6-way image classification set "dataset" from GitHub (011-Alan/monuscript); label vocabulary: Charminar, Hawa Mahal, India Gate, Qutub Minar, Red Fort, Taj Mahal.

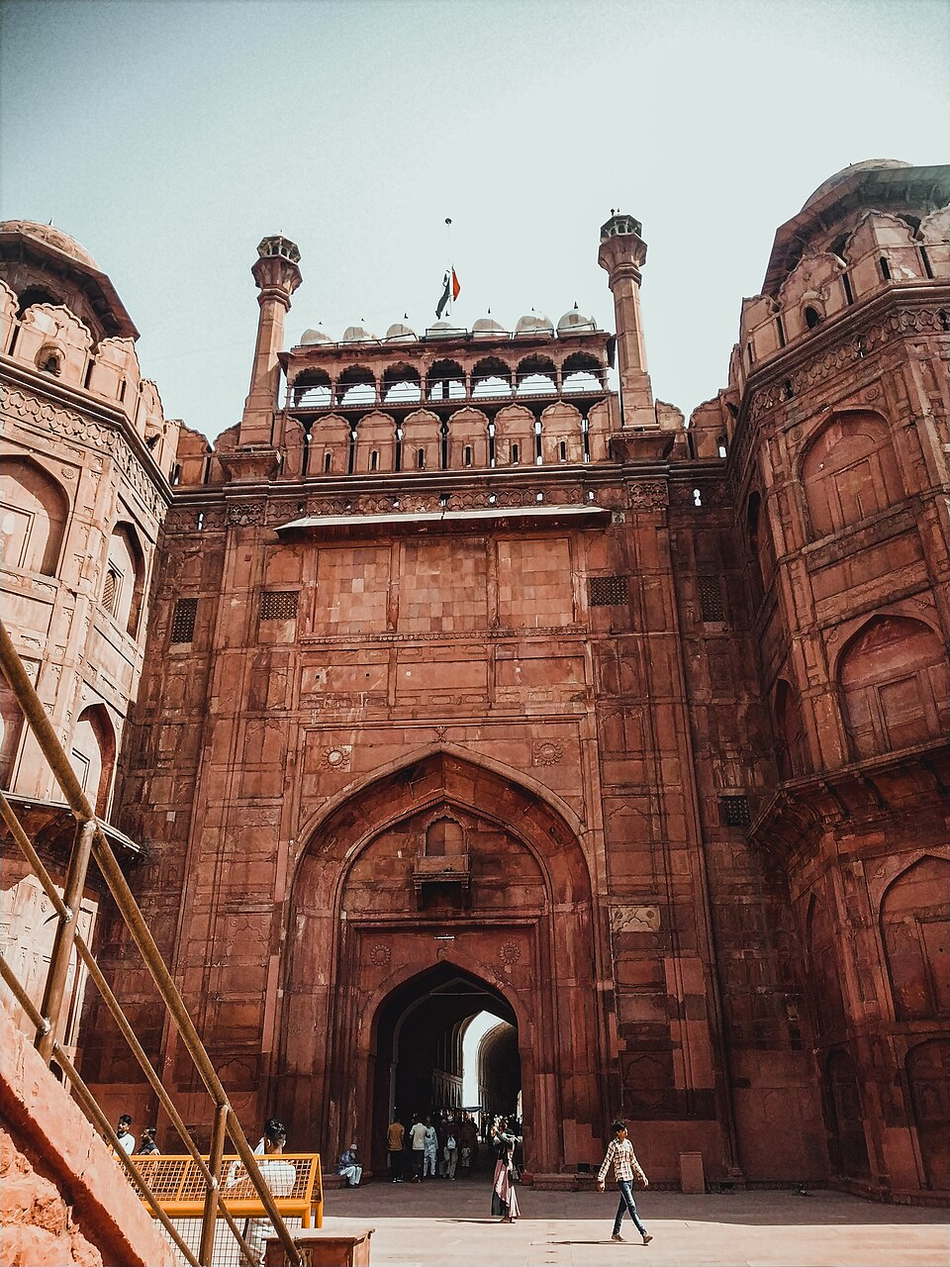
Label: Red Fort

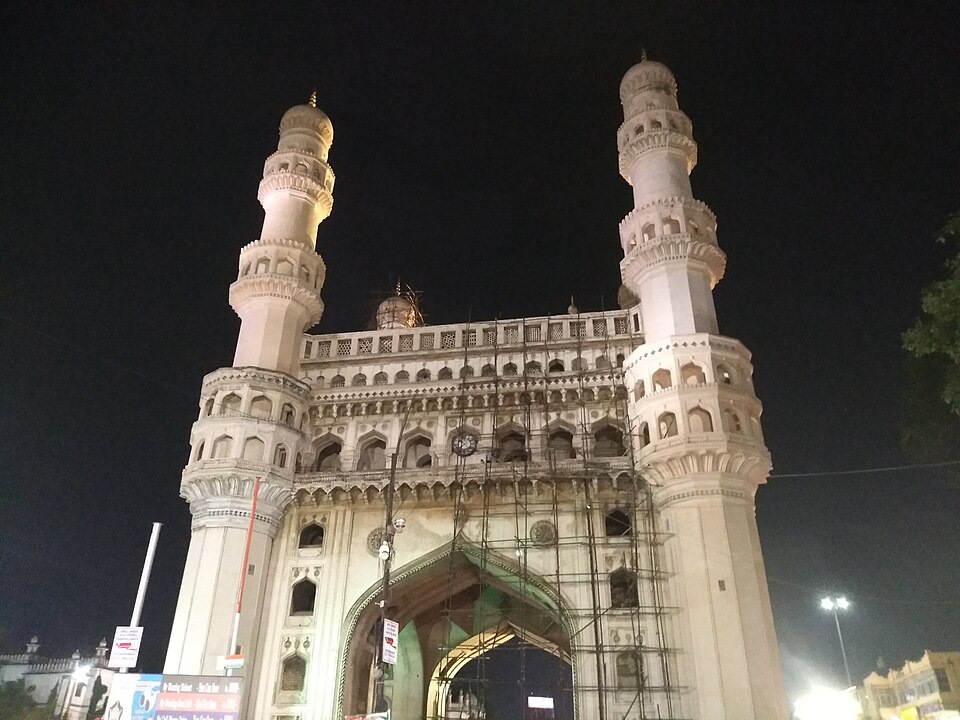
Label: Charminar

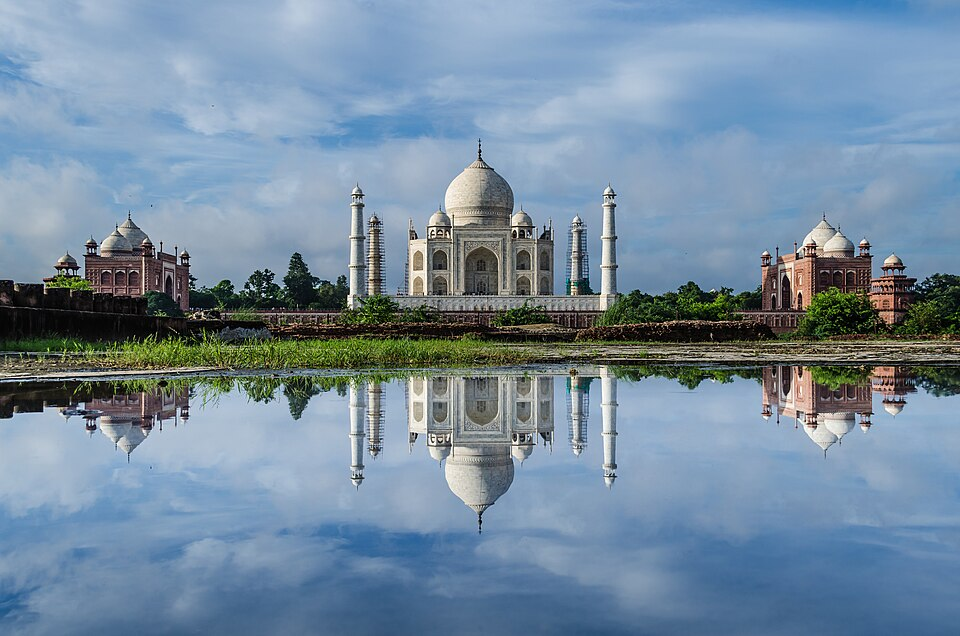
Label: Taj Mahal

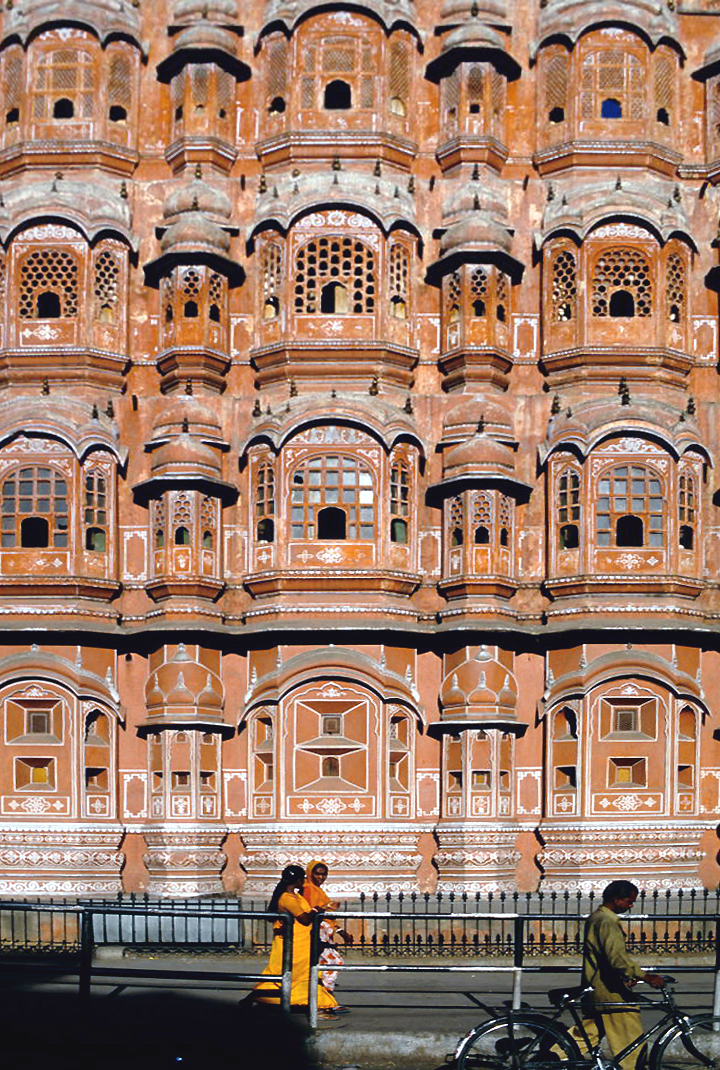
Label: Hawa Mahal

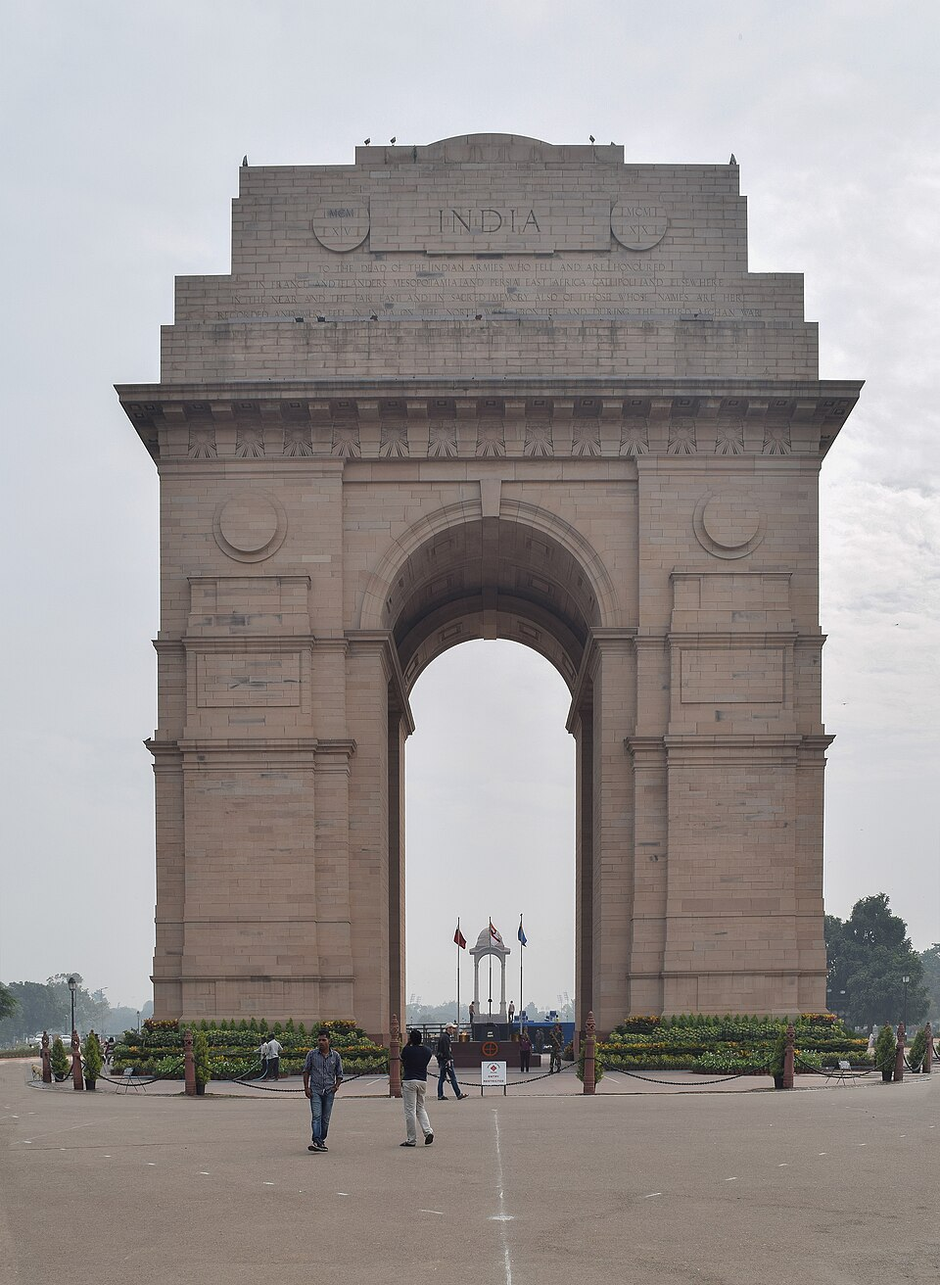
Label: India Gate

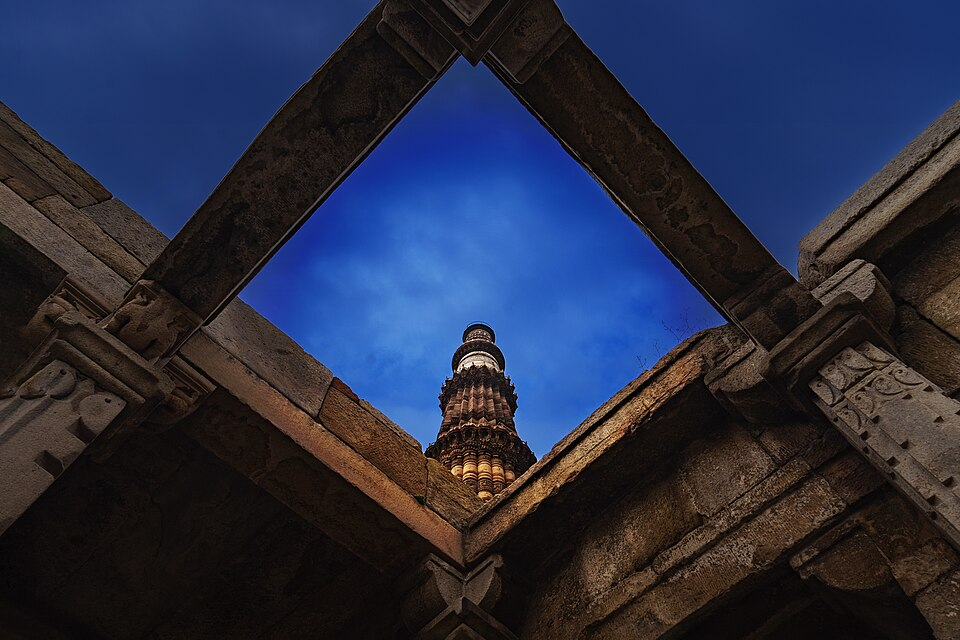
Label: Qutub Minar
